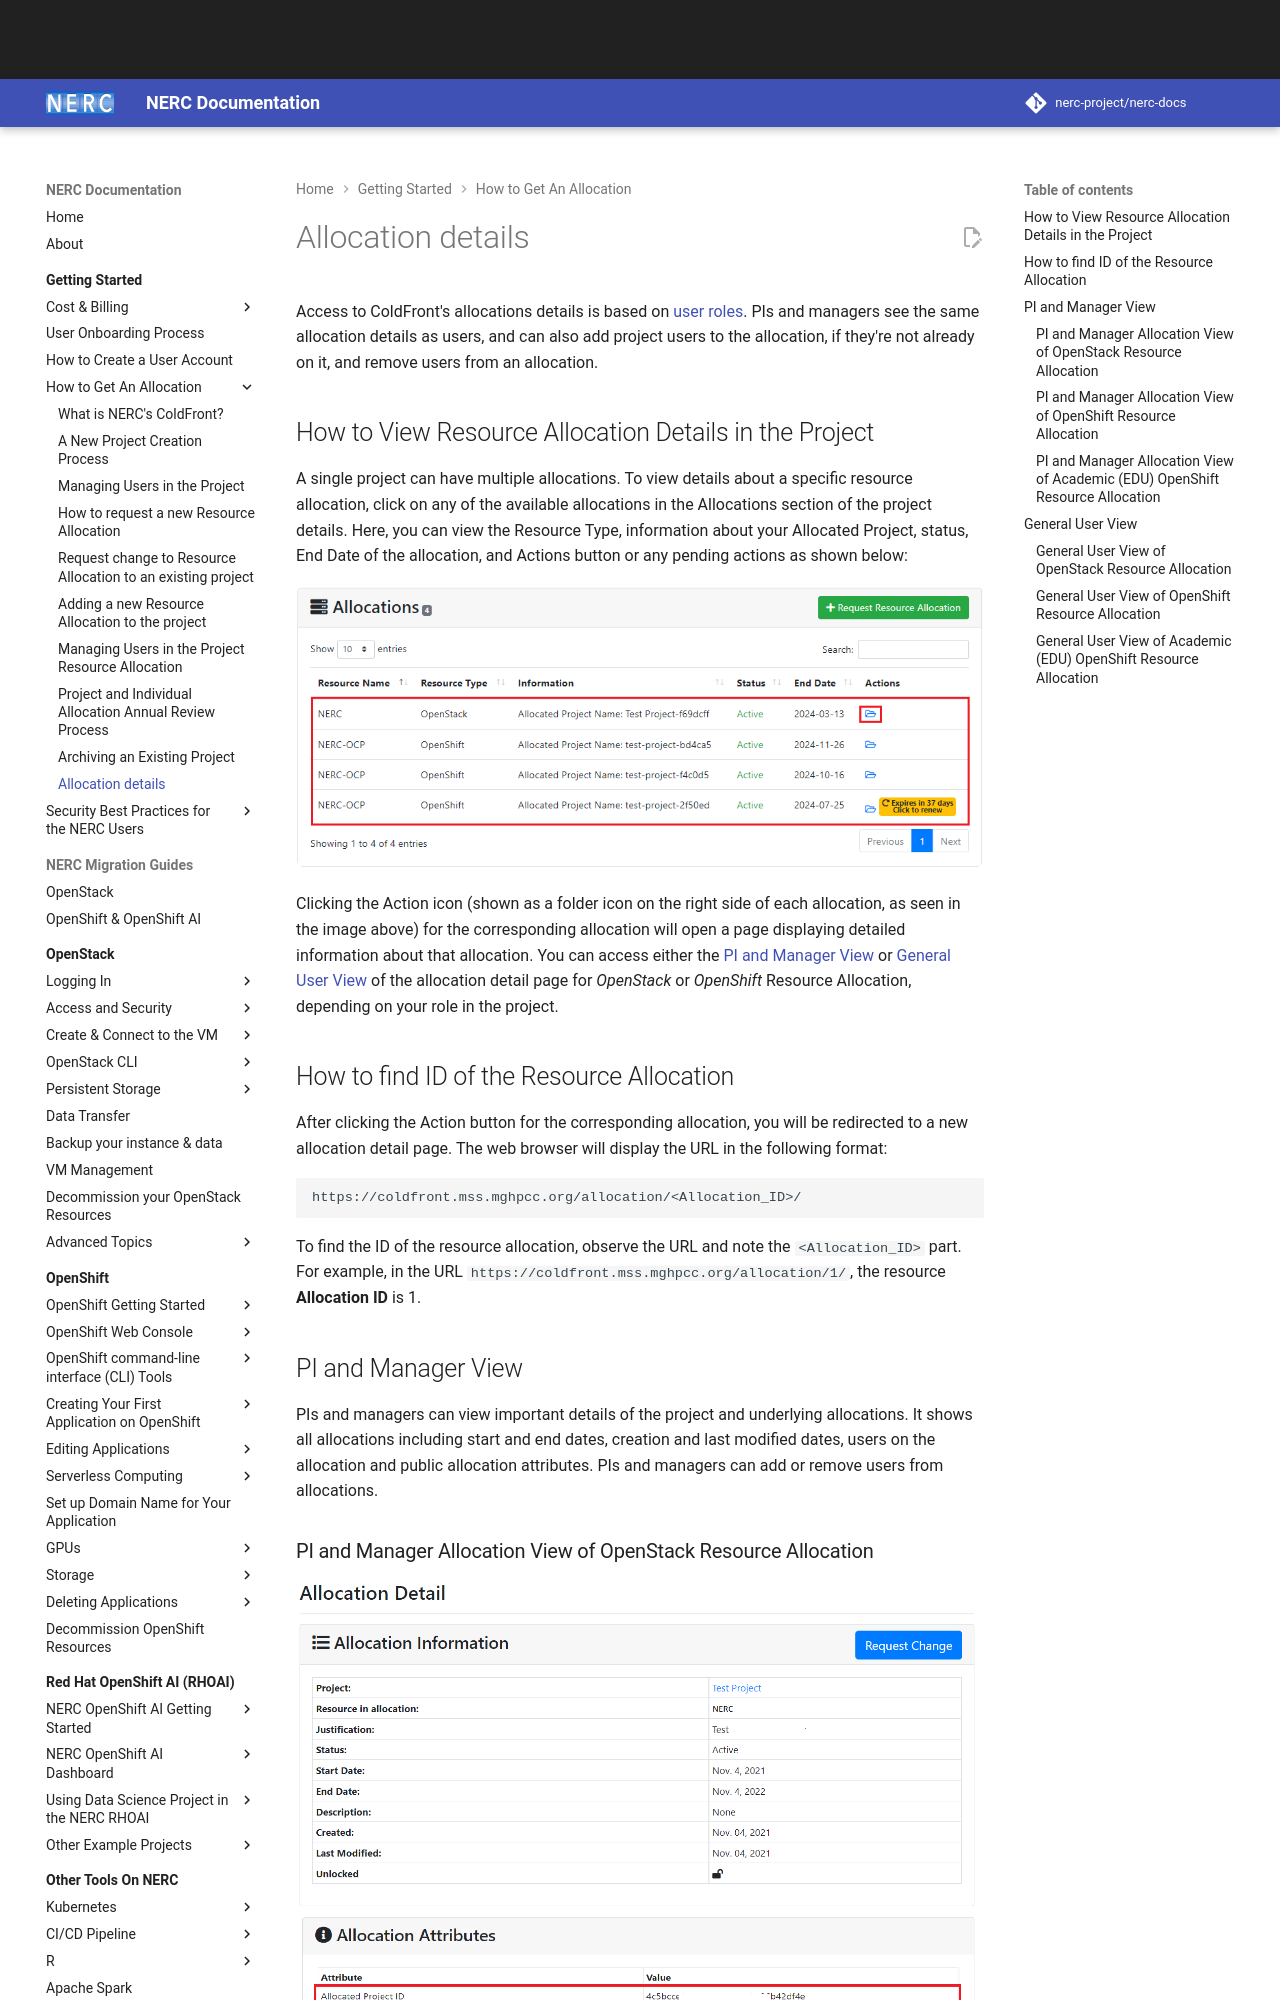

repository: nerc-project/nerc-docs · page: get-started/allocation/allocation-details/index.html · generator: mkdocs

# Allocation details

Access to ColdFront's allocations details is based on [user roles](manage-users-to-a-project.md#user-roles).
PIs and managers see the same allocation details as users, and can also add
project users to the allocation, if they're not already on it, and remove users
from an allocation.
